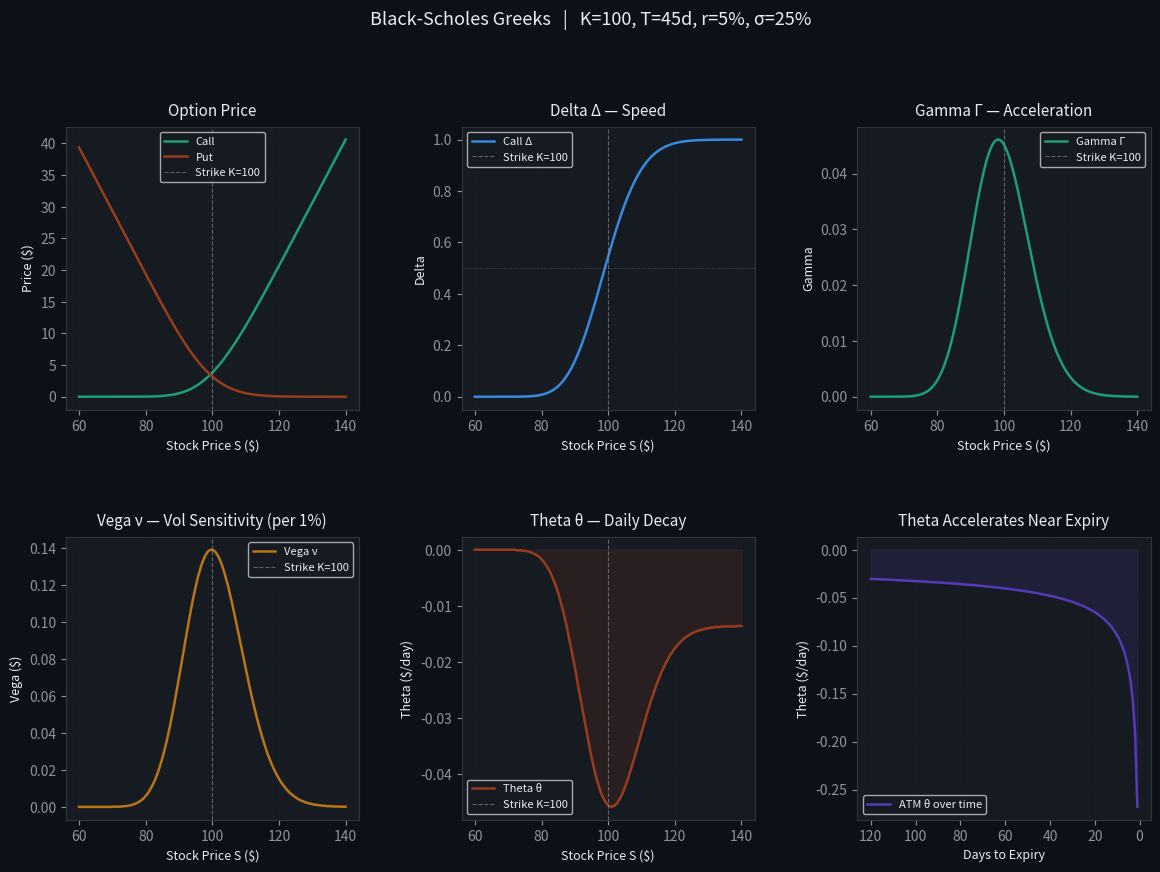

Recreate this plot in Python. (Note: this script raises an exception after producing the figure.)
import numpy as np
from scipy.stats import norm          # N(x) — cumulative normal distribution
import matplotlib.pyplot as plt
import matplotlib.gridspec as gridspec
import warnings
warnings.filterwarnings('ignore')

plt.rcParams['figure.facecolor'] = '#0d1117'
plt.rcParams['axes.facecolor']   = '#161b22'
plt.rcParams['axes.edgecolor']   = '#30363d'
plt.rcParams['text.color']       = '#e6edf3'
plt.rcParams['axes.labelcolor']  = '#e6edf3'
plt.rcParams['xtick.color']      = '#8b949e'
plt.rcParams['ytick.color']      = '#8b949e'
plt.rcParams['grid.color']       = '#21262d'
plt.rcParams['grid.linewidth']   = 0.5

print("Libraries loaded ✓")

def black_scholes(S, K, T_days, r, sigma, option_type='call'):
    """
    Black-Scholes European Option Pricer.

    Parameters
    ----------
    S           : float  — Current stock price          e.g. 150.0
    K           : float  — Strike price                 e.g. 155.0
    T_days      : float  — Days to expiry               e.g. 30
    r           : float  — Risk-free rate (decimal)     e.g. 0.05 = 5%
    sigma       : float  — Implied volatility (decimal) e.g. 0.25 = 25%
    option_type : str    — 'call' or 'put'

    Returns
    -------
    float — Fair price of the option
    """

    # --- Input validation ---
    if T_days <= 0:
        raise ValueError("T_days must be > 0. Option has expired.")
    if sigma <= 0:
        raise ValueError("sigma (volatility) must be > 0.")
    if S <= 0 or K <= 0:
        raise ValueError("Stock price and strike must be positive.")

    T = T_days / 365.0          # convert days → years

    # --- d1 and d2 ---
    # d1: how many std deviations the stock needs to move (drift-adjusted)
    # d2: pure probability term (d1 minus one std dev over the period)
    d1 = (np.log(S / K) + (r + 0.5 * sigma**2) * T) / (sigma * np.sqrt(T))
    d2 = d1 - sigma * np.sqrt(T)

    # --- Option price ---
    # norm.cdf(x) = N(x) = cumulative standard normal distribution
    discount = np.exp(-r * T)   # e^(-rT) — present value factor

    if option_type.lower() == 'call':
        # Call = S·N(d1) - K·e^(-rT)·N(d2)
        price = S * norm.cdf(d1) - K * discount * norm.cdf(d2)

    elif option_type.lower() == 'put':
        # Put = K·e^(-rT)·N(-d2) - S·N(-d1)
        # N(-x) = 1 - N(x) — probability of the OPPOSITE outcome
        price = K * discount * norm.cdf(-d2) - S * norm.cdf(-d1)

    else:
        raise ValueError("option_type must be 'call' or 'put'")

    return round(price, 4)


# ---- Quick test ----
# AAPL-like example: stock at $150, strike $155, 30 days, 5% rate, 25% vol
call_price = black_scholes(S=150, K=155, T_days=30, r=0.05, sigma=0.25, option_type='call')
put_price  = black_scholes(S=150, K=155, T_days=30, r=0.05, sigma=0.25, option_type='put')

print(f"Call price : ${call_price}")
print(f"Put  price : ${put_price}")

# Put-Call Parity check: Call - Put = S - K·e^(-rT)
# If this holds, your formula is correct.
T = 30/365
parity = call_price - put_price
expected = 150 - 155 * np.exp(-0.05 * T)
print(f"\nPut-Call Parity check:")
print(f"  Call - Put       = {parity:.4f}")
print(f"  S - K·e^(-rT)   = {expected:.4f}")
print(f"  Match: {np.isclose(parity, expected, atol=1e-3)} ✓")

def greeks(S, K, T_days, r, sigma):
    """
    Compute all 5 Black-Scholes Greeks for a CALL option.

    Returns a dict with: delta, gamma, vega, theta, rho

    Greek    | Measures                        | Formula key
    ---------|---------------------------------|-------------------------
    Delta  Δ | dPrice/dS  (sensitivity to S)  | N(d1)
    Gamma  Γ | dΔ/dS      (curvature)          | N'(d1)/(S·σ·√T)
    Vega   ν | dPrice/dσ  (vol sensitivity)    | S·N'(d1)·√T / 100
    Theta  θ | dPrice/dt  (time decay/day)     | complex — see below
    Rho    ρ | dPrice/dr  (rate sensitivity)   | K·T·e^(-rT)·N(d2)/100
    """

    T = T_days / 365.0
    d1 = (np.log(S / K) + (r + 0.5 * sigma**2) * T) / (sigma * np.sqrt(T))
    d2 = d1 - sigma * np.sqrt(T)

    # N'(d1) = standard normal PDF at d1 — the "bell curve height"
    # This appears in every Greek formula — key building block
    pdf_d1   = norm.pdf(d1)
    discount = np.exp(-r * T)

    # --- DELTA ---
    # Call: N(d1) — always between 0 and 1
    # Put:  N(d1) - 1 — always between -1 and 0
    delta_call = norm.cdf(d1)
    delta_put  = delta_call - 1            # shortcut: call_delta - 1

    # --- GAMMA ---
    # Same for calls and puts. Always positive.
    # Highest when S ≈ K (at-the-money) and near expiry.
    gamma = pdf_d1 / (S * sigma * np.sqrt(T))

    # --- VEGA ---
    # Same for calls and puts. Always positive.
    # We divide by 100 → gives price change per 1% vol move
    vega = S * pdf_d1 * np.sqrt(T) / 100

    # --- THETA (call) ---
    # Always NEGATIVE — time passing hurts option buyers.
    # Divide by 365 to get per-day decay.
    theta_call = (
        -(S * pdf_d1 * sigma) / (2 * np.sqrt(T))      # vol component
        - r * K * discount * norm.cdf(d2)              # rate component
    ) / 365

    # --- RHO (call) ---
    # Positive for calls (rates up → calls more valuable)
    # Divide by 100 → gives price change per 1% rate move
    rho_call = K * T * discount * norm.cdf(d2) / 100

    return {
        'delta_call': round(delta_call, 4),
        'delta_put' : round(delta_put,  4),
        'gamma'     : round(gamma,      6),
        'vega'      : round(vega,       4),
        'theta'     : round(theta_call, 4),
        'rho'       : round(rho_call,   4),
    }


# ---- Test the Greeks ----
g = greeks(S=150, K=155, T_days=30, r=0.05, sigma=0.25)

print("Greeks for: S=150, K=155, T=30d, r=5%, σ=25%")
print("-" * 50)
print(f"Delta  Δ (call) : {g['delta_call']:>8}   → call moves ${g['delta_call']} per $1 stock move")
print(f"Delta  Δ (put)  : {g['delta_put']:>8}   → put  moves ${g['delta_put']} per $1 stock move")
print(f"Gamma  Γ        : {g['gamma']:>8}   → Delta changes by {g['gamma']} per $1 stock move")
print(f"Vega   ν        : {g['vega']:>8}   → price changes ${g['vega']} per 1% vol move")
print(f"Theta  θ        : {g['theta']:>8}   → loses ${abs(g['theta'])} per day just from time passing")
print(f"Rho    ρ        : {g['rho']:>8}   → price changes ${g['rho']} per 1% rate move")

def solve_iv(market_price, S, K, T_days, r,
             option_type='call', tol=1e-6, max_iter=100):
    """
    Implied Volatility solver using Newton-Raphson.

    Given a market-observed option price, find the σ that BS
    would need to produce that exact price.

    Returns
    -------
    float : implied vol as a percentage (e.g. 24.5 means 24.5%)
    None  : if solver fails to converge (e.g. deep OTM near expiry)
    """

    # --- Sanity check: intrinsic value boundary ---
    # A call can never be worth less than max(S-K, 0)
    T = T_days / 365.0
    intrinsic = max(S - K, 0) if option_type == 'call' else max(K - S, 0)
    if market_price < intrinsic:
        print(f"  ⚠ Market price ${market_price} < intrinsic ${intrinsic}. Arbitrage or bad data.")
        return None

    sigma = 0.20    # initial guess: 20% vol (reasonable starting point)

    for i in range(max_iter):
        # Price the option at current sigma guess
        bs_price = black_scholes(S, K, T_days, r, sigma, option_type)

        # Compute Vega (we need the RAW vega, not per-1%)
        g = greeks(S, K, T_days, r, sigma)
        vega_raw = g['vega'] * 100          # undo the /100 we applied earlier

        diff = market_price - bs_price      # how far off are we?

        # Convergence check
        if abs(diff) < tol:
            return round(sigma * 100, 2)    # return as percentage

        # --- CRITICAL GUARD ---
        # Vega collapses to ~0 for deep OTM options near expiry.
        # Without this guard, we divide by zero and get garbage.
        if abs(vega_raw) < 1e-10:
            print(f"  ⚠ Vega ≈ 0 at iteration {i}. Deep OTM or near expiry. Cannot solve.")
            return None

        # Newton-Raphson step: move sigma in the direction that reduces error
        sigma = sigma + diff / vega_raw

        # Clamp sigma to realistic range [0.1%, 500%]
        # Negative sigma is mathematically impossible
        sigma = max(0.001, min(sigma, 5.0))

    print(f"  ⚠ Did not converge after {max_iter} iterations.")
    return None


# ---- Test the IV solver ----
# Step 1: Generate a BS price with known sigma
true_sigma  = 0.27                  # 27% — the "true" vol we want to recover
known_price = black_scholes(S=150, K=155, T_days=30, r=0.05, sigma=true_sigma)

# Step 2: Feed that price into IV solver — can it recover 27%?
solved_iv   = solve_iv(market_price=known_price, S=150, K=155, T_days=30, r=0.05)

print(f"True sigma  : {true_sigma*100:.2f}%")
print(f"BS price    : ${known_price}")
print(f"Solved IV   : {solved_iv}%")
print(f"Correct?    : {np.isclose(true_sigma*100, solved_iv, atol=0.01)} ✓")

# ---- Test the danger case ----
print("\n--- Testing danger case (deep OTM, 1 day to expiry) ---")
solve_iv(market_price=0.001, S=100, K=200, T_days=1, r=0.05)

# Parameters fixed — we vary S to see how Greeks change with stock price
K, T_days, r, sigma = 100, 45, 0.05, 0.25
S_range = np.linspace(60, 140, 200)

# Compute all Greeks across stock prices
calls, puts, deltas, gammas, vegas, thetas = [], [], [], [], [], []

for S in S_range:
    calls.append(black_scholes(S, K, T_days, r, sigma, 'call'))
    puts.append(black_scholes(S, K, T_days, r, sigma, 'put'))
    g = greeks(S, K, T_days, r, sigma)
    deltas.append(g['delta_call'])
    gammas.append(g['gamma'])
    vegas.append(g['vega'])
    thetas.append(g['theta'])

fig = plt.figure(figsize=(14, 9))
gs  = gridspec.GridSpec(2, 3, figure=fig, hspace=0.45, wspace=0.35)

def style_ax(ax, title, ylabel):
    ax.set_title(title, color='#e6edf3', fontsize=11, pad=8)
    ax.set_xlabel('Stock Price S ($)', fontsize=9)
    ax.set_ylabel(ylabel, fontsize=9)
    ax.axvline(K, color='#8b949e', lw=0.8, ls='--', alpha=0.6, label=f'Strike K={K}')
    ax.grid(True, alpha=0.3)
    ax.legend(fontsize=8)

# 1. Option prices
ax1 = fig.add_subplot(gs[0, 0])
ax1.plot(S_range, calls, color='#1D9E75', lw=1.8, label='Call')
ax1.plot(S_range, puts,  color='#993C1D', lw=1.8, label='Put')
style_ax(ax1, 'Option Price', 'Price ($)')

# 2. Delta
ax2 = fig.add_subplot(gs[0, 1])
ax2.plot(S_range, deltas, color='#378ADD', lw=1.8, label='Call Δ')
ax2.axhline(0.5, color='#8b949e', lw=0.6, ls=':', alpha=0.5)
style_ax(ax2, 'Delta Δ — Speed', 'Delta')

# 3. Gamma
ax3 = fig.add_subplot(gs[0, 2])
ax3.plot(S_range, gammas, color='#1D9E75', lw=1.8, label='Gamma Γ')
style_ax(ax3, 'Gamma Γ — Acceleration', 'Gamma')

# 4. Vega
ax4 = fig.add_subplot(gs[1, 0])
ax4.plot(S_range, vegas, color='#BA7517', lw=1.8, label='Vega ν')
style_ax(ax4, 'Vega ν — Vol Sensitivity (per 1%)', 'Vega ($)')

# 5. Theta
ax5 = fig.add_subplot(gs[1, 1])
ax5.plot(S_range, thetas, color='#993C1D', lw=1.8, label='Theta θ')
ax5.fill_between(S_range, thetas, 0, alpha=0.15, color='#993C1D')
style_ax(ax5, 'Theta θ — Daily Decay', 'Theta ($/day)')

# 6. Theta decay over time (ATM option)
ax6 = fig.add_subplot(gs[1, 2])
days_range = np.arange(1, 121)
theta_over_time = [greeks(100, 100, d, r, sigma)['theta'] for d in days_range]
ax6.plot(days_range, theta_over_time, color='#533AB7', lw=1.8, label='ATM θ over time')
ax6.set_xlabel('Days to Expiry', fontsize=9)
ax6.set_ylabel('Theta ($/day)', fontsize=9)
ax6.set_title('Theta Accelerates Near Expiry', color='#e6edf3', fontsize=11, pad=8)
ax6.invert_xaxis()      # time flows left to right → expiry on the right
ax6.grid(True, alpha=0.3)
ax6.legend(fontsize=8)
ax6.fill_between(days_range, theta_over_time, 0, alpha=0.15, color='#533AB7')

fig.suptitle('Black-Scholes Greeks   |   K=100, T=45d, r=5%, σ=25%',
             color='#e6edf3', fontsize=13, y=1.01)

plt.savefig('/home/claude/bs_greeks.png', dpi=150, bbox_inches='tight',
            facecolor='#0d1117')
plt.show()
print("Plot saved ✓")

import pandas as pd

def price_options_chain(S, strikes, T_days, r, sigma):
    """
    Price a full options chain for a given stock.
    Returns a DataFrame — ready to display in your terminal.

    Parameters
    ----------
    S       : float       — Current stock price
    strikes : list/array  — List of strike prices
    T_days  : int         — Days to expiry
    r       : float       — Risk-free rate
    sigma   : float       — Implied volatility (flat — real world uses a surface)
    """
    rows = []
    for K in strikes:
        call_price = black_scholes(S, K, T_days, r, sigma, 'call')
        put_price  = black_scholes(S, K, T_days, r, sigma, 'put')
        g = greeks(S, K, T_days, r, sigma)

        # Moneyness tag
        if K < S * 0.97:
            moneyness = 'ITM'   # in-the-money
        elif K > S * 1.03:
            moneyness = 'OTM'   # out-of-the-money
        else:
            moneyness = 'ATM'   # at-the-money

        rows.append({
            'Strike'    : K,
            'Moneyness' : moneyness,
            'Call $'    : call_price,
            'Put $'     : put_price,
            'Delta Δ'   : g['delta_call'],
            'Gamma Γ'   : g['gamma'],
            'Vega ν'    : g['vega'],
            'Theta θ'   : g['theta'],
        })

    df = pd.DataFrame(rows).set_index('Strike')
    return df


# ---- Example: SPY-like chain ----
S = 150
strikes = np.arange(130, 172, 2)    # $130 to $170, every $2

chain = price_options_chain(
    S=S, strikes=strikes,
    T_days=30, r=0.05, sigma=0.25
)

print(f"Options chain for S=${S}  |  30 days  |  σ=25%\n")
pd.set_option('display.float_format', '{:.4f}'.format)
print(chain.to_string())
print(f"\nATM strike ≈ ${S} — Delta ≈ 0.50, Gamma at peak")
